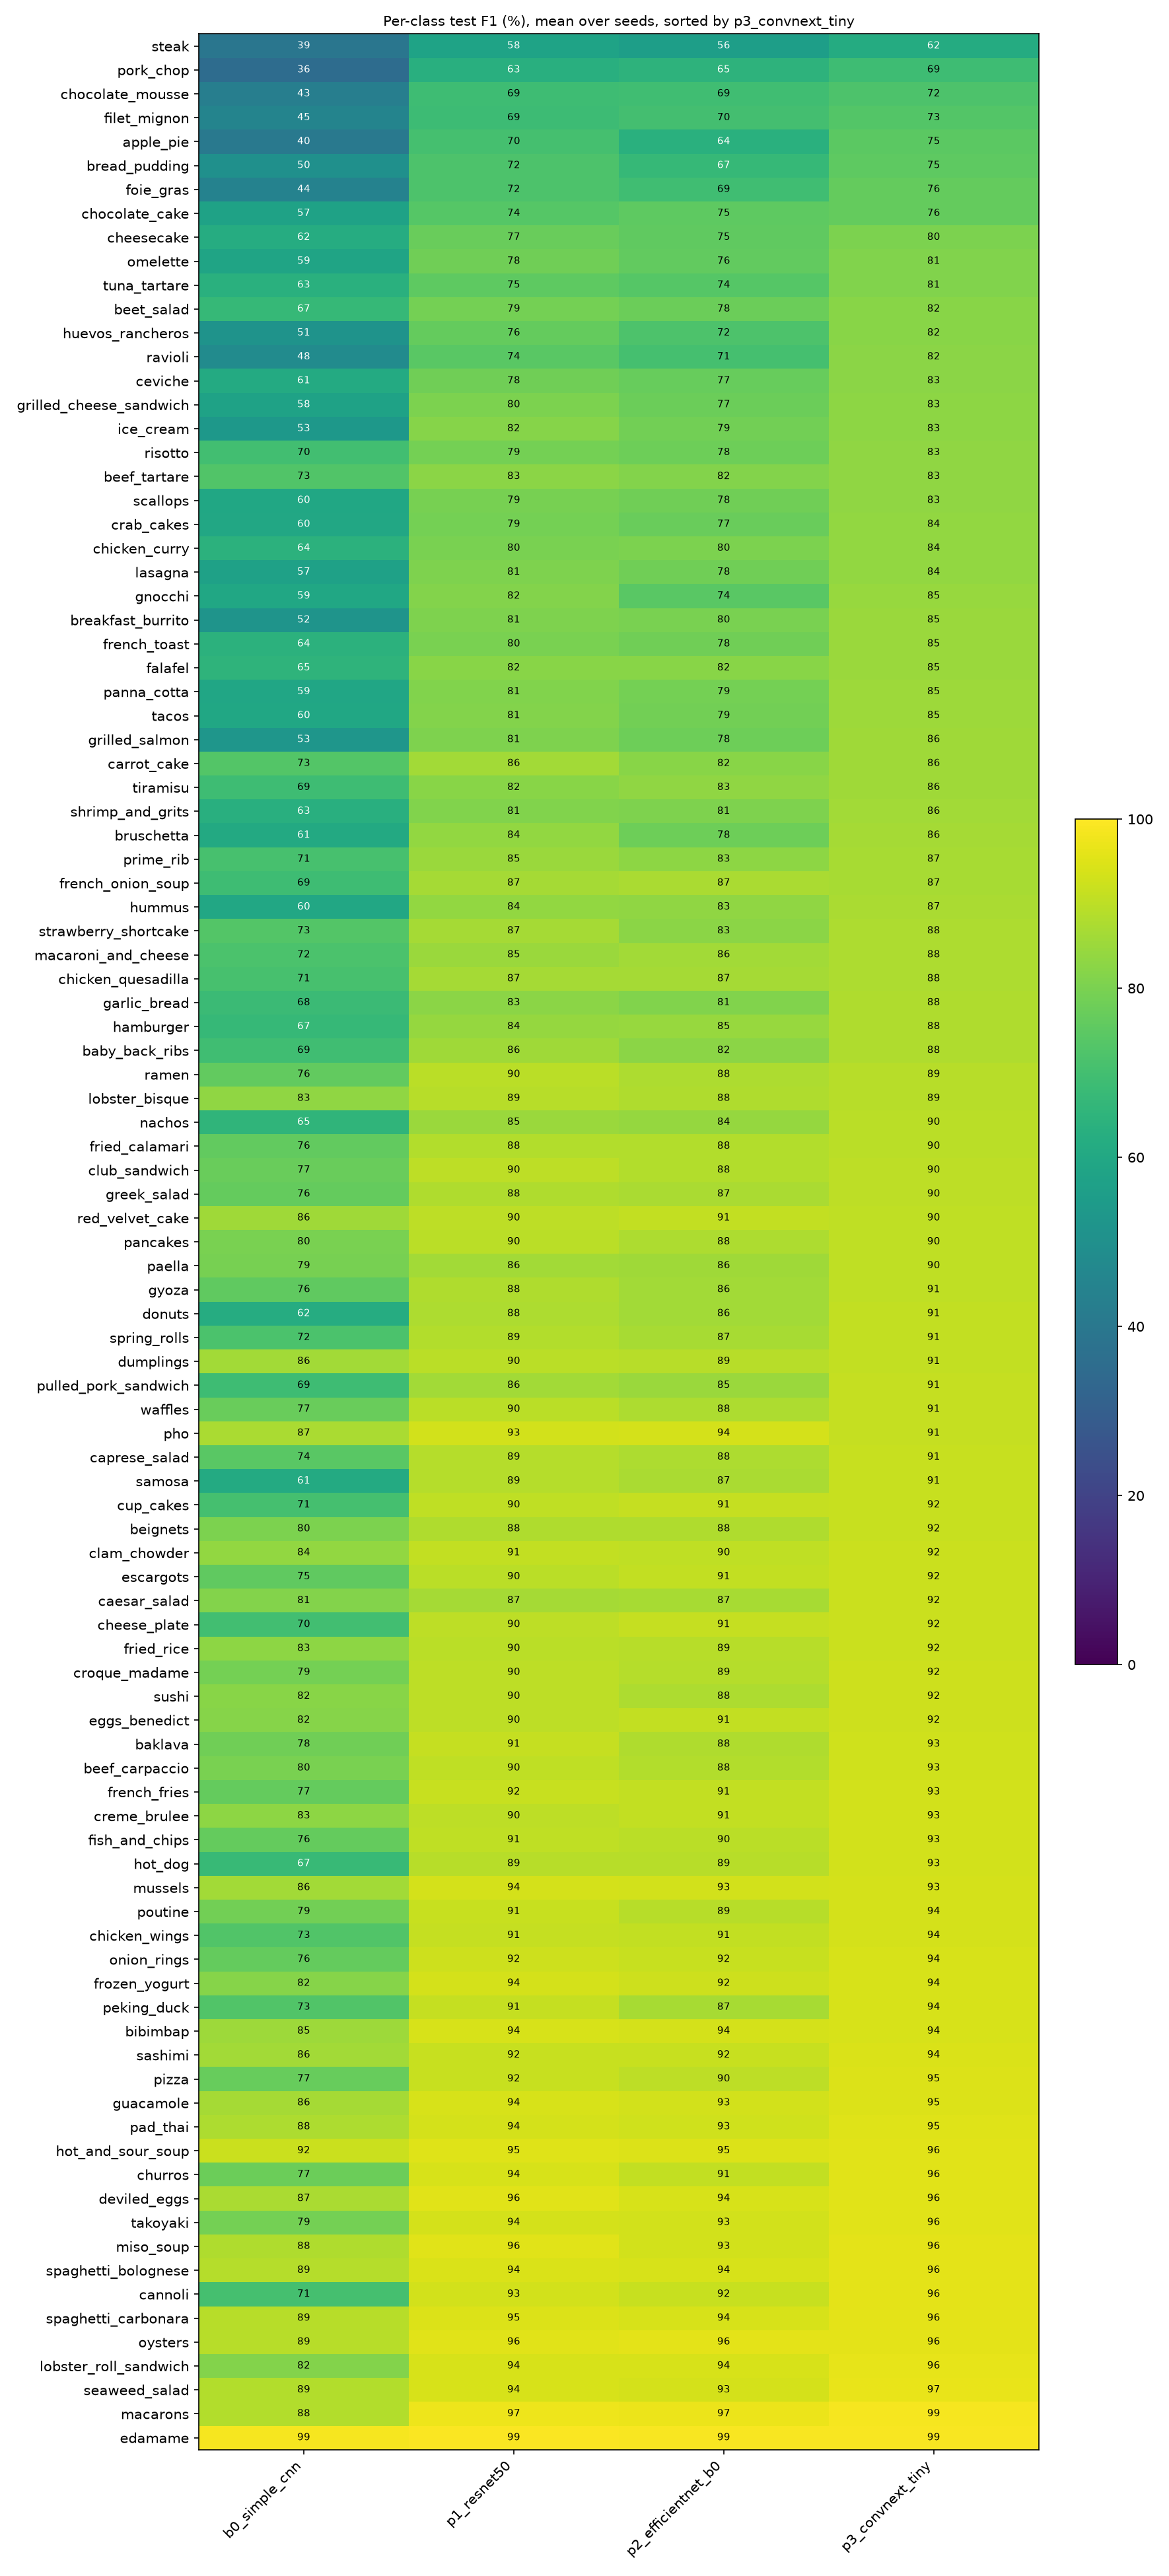

The table this chart was drawn from, first rows:
, b0_simple_cnn, p1_resnet50, p2_efficientnet_b0, p3_convnext_tiny, e1_resnet50_linear_probe, e2_resnet50_label_smoothing, e3_b0_simple_cnn_frac10, e3_b0_simple_cnn_frac25, e3_b0_simple_cnn_frac50, e3_p1_resnet50_frac10, e3_p1_resnet50_frac25, e3_p1_resnet50_frac50
apple_pie, 0.4038, 0.7038, 0.6358, 0.7479, 0.4668, 0.6973, 0.1127, 0.256, 0.3333, 0.3935, 0.5414, 0.6548
baby_back_ribs, 0.6938, 0.8573, 0.8245, 0.8827, 0.6813, 0.8671, 0.2998, 0.4774, 0.5996, 0.6449, 0.7387, 0.8143
baklava, 0.7815, 0.9132, 0.8802, 0.9265, 0.7072, 0.911, 0.1799, 0.4652, 0.6906, 0.7504, 0.872, 0.8593
beef_carpaccio, 0.7991, 0.905, 0.8846, 0.9273, 0.692, 0.897, 0.5033, 0.6506, 0.7337, 0.7221, 0.8207, 0.8555
beef_tartare, 0.7275, 0.8278, 0.8163, 0.8337, 0.587, 0.84, 0.1913, 0.4283, 0.6169, 0.6624, 0.7536, 0.8058
beet_salad, 0.6693, 0.7905, 0.7762, 0.8238, 0.5695, 0.7912, 0.2832, 0.4643, 0.5793, 0.5617, 0.663, 0.7683
beignets, 0.8022, 0.8811, 0.8798, 0.9168, 0.8498, 0.8775, 0.4079, 0.6279, 0.7601, 0.7764, 0.8375, 0.8533
bibimbap, 0.8548, 0.9409, 0.9368, 0.9412, 0.8495, 0.948, 0.2822, 0.6058, 0.7761, 0.7795, 0.8793, 0.9184
bread_pudding, 0.5014, 0.7209, 0.6697, 0.7529, 0.4762, 0.7032, 0.03546, 0.1944, 0.3509, 0.4476, 0.5738, 0.6588
breakfast_burrito, 0.5192, 0.8081, 0.8008, 0.8477, 0.6887, 0.8119, 0.03497, 0.1958, 0.4031, 0.5533, 0.7049, 0.7521
bruschetta, 0.6079, 0.8364, 0.7787, 0.864, 0.5687, 0.812, 0.2651, 0.409, 0.4738, 0.5497, 0.6965, 0.7793
caesar_salad, 0.8135, 0.8671, 0.8684, 0.92, 0.7369, 0.8804, 0.326, 0.5913, 0.7481, 0.7176, 0.7969, 0.8623
cannoli, 0.7056, 0.9308, 0.916, 0.9581, 0.7731, 0.9386, 0.2451, 0.4664, 0.5677, 0.7789, 0.8773, 0.9006
caprese_salad, 0.7425, 0.8883, 0.8781, 0.9142, 0.69, 0.8881, 0.2632, 0.4701, 0.6691, 0.6641, 0.8118, 0.8748
carrot_cake, 0.732, 0.8621, 0.8219, 0.8566, 0.6903, 0.8623, 0.259, 0.5534, 0.636, 0.7177, 0.8008, 0.8442
ceviche, 0.6103, 0.7841, 0.7693, 0.8274, 0.5269, 0.7941, 0.1925, 0.3408, 0.4976, 0.4887, 0.6603, 0.7379
cheesecake, 0.6211, 0.7711, 0.7542, 0.8008, 0.5388, 0.7816, 0.2713, 0.3968, 0.5027, 0.535, 0.6735, 0.7469
cheese_plate, 0.6969, 0.9003, 0.9107, 0.9209, 0.7505, 0.8976, 0.06024, 0.2641, 0.4989, 0.6943, 0.7917, 0.856
chicken_curry, 0.6407, 0.8002, 0.8037, 0.8387, 0.5986, 0.8074, 0.2042, 0.385, 0.511, 0.5223, 0.714, 0.7368
chicken_quesadilla, 0.7071, 0.8652, 0.8669, 0.8784, 0.7202, 0.8632, 0.1813, 0.4907, 0.6154, 0.7218, 0.7574, 0.8024
chicken_wings, 0.7303, 0.9114, 0.9101, 0.9369, 0.7846, 0.8948, 0.3482, 0.5912, 0.6548, 0.7836, 0.8491, 0.8889
chocolate_cake, 0.5743, 0.7369, 0.7532, 0.7634, 0.627, 0.7574, 0.2975, 0.4412, 0.4966, 0.5892, 0.6655, 0.7299
chocolate_mousse, 0.4263, 0.6879, 0.6945, 0.7188, 0.5429, 0.7078, 0.1743, 0.2654, 0.3353, 0.4397, 0.5593, 0.6271
churros, 0.7735, 0.9392, 0.9075, 0.9558, 0.8488, 0.9396, 0.2015, 0.464, 0.6383, 0.8207, 0.8876, 0.8937
clam_chowder, 0.8398, 0.9068, 0.9033, 0.9185, 0.7971, 0.912, 0.3867, 0.6314, 0.7603, 0.7368, 0.8395, 0.8803
club_sandwich, 0.7697, 0.9004, 0.8848, 0.8998, 0.749, 0.8965, 0.2297, 0.4847, 0.7026, 0.7698, 0.8308, 0.8701
crab_cakes, 0.6009, 0.7916, 0.7723, 0.8362, 0.503, 0.7953, 0.1827, 0.3789, 0.482, 0.6273, 0.6667, 0.7485
creme_brulee, 0.8312, 0.8993, 0.9087, 0.9307, 0.8282, 0.9162, 0.3418, 0.6321, 0.719, 0.7739, 0.8346, 0.8924
croque_madame, 0.7926, 0.8996, 0.8894, 0.9231, 0.7793, 0.9237, 0.2211, 0.5371, 0.7231, 0.7607, 0.8516, 0.8974
cup_cakes, 0.7055, 0.9031, 0.911, 0.9163, 0.846, 0.9199, 0.2066, 0.4151, 0.5538, 0.7262, 0.8488, 0.8941
deviled_eggs, 0.8744, 0.9564, 0.9392, 0.9558, 0.8166, 0.965, 0.1166, 0.5132, 0.7788, 0.8322, 0.895, 0.9369
donuts, 0.6197, 0.8773, 0.8629, 0.9066, 0.8081, 0.8893, 0.0973, 0.3517, 0.4928, 0.6824, 0.7909, 0.8406
dumplings, 0.8605, 0.8983, 0.8935, 0.9073, 0.8761, 0.9083, 0.5208, 0.749, 0.8257, 0.8051, 0.8694, 0.8998
edamame, 0.9881, 0.9947, 0.992, 0.992, 0.98, 0.9927, 0.7425, 0.9187, 0.9822, 0.9689, 0.9842, 0.99
eggs_benedict, 0.8178, 0.9012, 0.9064, 0.9246, 0.7958, 0.9149, 0.263, 0.5517, 0.7123, 0.7527, 0.8525, 0.8934
escargots, 0.7547, 0.8952, 0.9072, 0.9191, 0.8076, 0.9112, 0.1885, 0.4758, 0.6491, 0.7568, 0.8419, 0.872
falafel, 0.649, 0.823, 0.8207, 0.8495, 0.629, 0.8425, 0.1535, 0.4758, 0.5768, 0.6604, 0.7348, 0.8043
filet_mignon, 0.4509, 0.687, 0.7009, 0.7315, 0.438, 0.6894, 0.19, 0.281, 0.327, 0.4033, 0.5261, 0.6443
fish_and_chips, 0.7634, 0.9054, 0.897, 0.9315, 0.7591, 0.9042, 0.1398, 0.4643, 0.6741, 0.7842, 0.8427, 0.8858
foie_gras, 0.4424, 0.7212, 0.6916, 0.7625, 0.4378, 0.7187, 0.2033, 0.3005, 0.3545, 0.4389, 0.5532, 0.668
french_fries, 0.7654, 0.9176, 0.9087, 0.9302, 0.8454, 0.9126, 0.4135, 0.6034, 0.7066, 0.805, 0.8651, 0.9147
french_onion_soup, 0.6897, 0.865, 0.8747, 0.8709, 0.7709, 0.879, 0.1308, 0.5146, 0.5993, 0.6852, 0.7878, 0.8214
french_toast, 0.6429, 0.8006, 0.7827, 0.8484, 0.6154, 0.8027, 0.2935, 0.3832, 0.5281, 0.6014, 0.7129, 0.749
fried_calamari, 0.7595, 0.8835, 0.883, 0.898, 0.7207, 0.8831, 0.2047, 0.4507, 0.6639, 0.752, 0.8254, 0.8703
fried_rice, 0.8302, 0.8982, 0.8909, 0.9212, 0.7867, 0.8848, 0.3658, 0.6653, 0.7692, 0.7822, 0.8296, 0.8671
frozen_yogurt, 0.8178, 0.9368, 0.9233, 0.9396, 0.8843, 0.9406, 0.2131, 0.5979, 0.7331, 0.8262, 0.8697, 0.9237
garlic_bread, 0.6824, 0.8251, 0.8099, 0.8803, 0.6788, 0.8304, 0.2542, 0.4741, 0.594, 0.5789, 0.7219, 0.7816
gnocchi, 0.595, 0.8154, 0.7435, 0.8471, 0.516, 0.8288, 0.02847, 0.2786, 0.4701, 0.532, 0.6871, 0.7796
greek_salad, 0.7628, 0.8823, 0.8739, 0.902, 0.7055, 0.875, 0.3846, 0.5837, 0.6654, 0.7049, 0.8436, 0.8623
grilled_cheese_sandwich, 0.5771, 0.8009, 0.7739, 0.8295, 0.5541, 0.8086, 0.1852, 0.3623, 0.498, 0.6075, 0.6794, 0.7769
grilled_salmon, 0.5268, 0.8057, 0.7809, 0.856, 0.527, 0.8208, 0.08902, 0.2512, 0.38, 0.5261, 0.6577, 0.7608
guacamole, 0.8642, 0.9394, 0.9315, 0.9491, 0.8914, 0.938, 0.3734, 0.6962, 0.7937, 0.8359, 0.8768, 0.9365
gyoza, 0.7551, 0.8791, 0.8632, 0.9054, 0.7243, 0.8808, 0.1081, 0.4211, 0.6549, 0.7258, 0.7856, 0.8555
hamburger, 0.6687, 0.8426, 0.8451, 0.8822, 0.7439, 0.8445, 0.05882, 0.3098, 0.5103, 0.6543, 0.7515, 0.8133
hot_and_sour_soup, 0.9213, 0.9515, 0.9458, 0.9555, 0.8579, 0.9484, 0.4344, 0.794, 0.8538, 0.8836, 0.9234, 0.9304
hot_dog, 0.6721, 0.8927, 0.8929, 0.9323, 0.8595, 0.8913, 0.1015, 0.3137, 0.5488, 0.7871, 0.8519, 0.8634
huevos_rancheros, 0.5147, 0.7619, 0.7222, 0.8238, 0.4376, 0.7396, 0.0198, 0.1441, 0.3537, 0.4077, 0.5934, 0.6835
hummus, 0.6011, 0.8391, 0.8339, 0.873, 0.5992, 0.8427, 0.1186, 0.288, 0.4787, 0.5393, 0.6523, 0.7662
ice_cream, 0.5341, 0.8191, 0.7886, 0.8308, 0.7747, 0.8318, 0.1078, 0.2481, 0.4078, 0.6402, 0.7333, 0.7773
lasagna, 0.5707, 0.8072, 0.7845, 0.8388, 0.608, 0.7972, 0.1784, 0.3732, 0.5055, 0.5514, 0.6696, 0.7856
... 41 more rows
